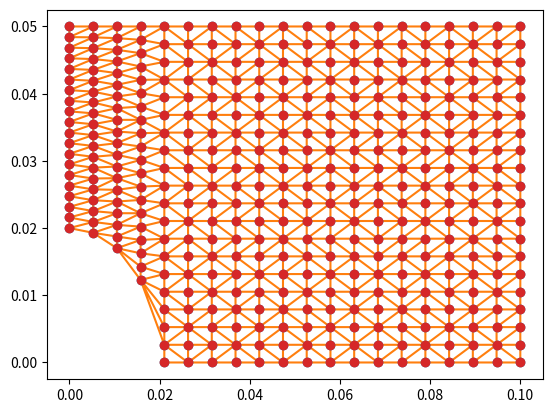

This chart was generated by the following Python code:
import numpy as np
import matplotlib.pyplot as plt
import math
from scipy.spatial import Delaunay  

# creating Nodes 
left = 0.1
right = 0.02
height = 0.05

nb_elements = 20

# Nodes = np.array([[0,0],[0,1],[1,0],[1,1]]) (for testing purposes)
Nodes = []

for x in np.linspace(0, left , nb_elements):
    if x < right:
        y0 = math.sqrt(right**2 - x**2)
        for y in np.linspace(y0, height , nb_elements):
            Nodes.append([x,y])

    else:
        for y in np.linspace(0, height , nb_elements):
            Nodes.append([x,y])
 


#Displaying Nodes
points = np.array(Nodes)
plt.plot(points[:,0],points[:,1], 'o')



# Creating Elements
tr1 = Delaunay(points)
#plt.triplot(points[:,0],points[:,1], tr1.simplices)
#plt.plot(points[:,0],points[:,1], 'o')

#plt.show()

#creating a set of points on a circle diameter
p = []
r2 = 0.0195
for x in np.linspace(0, r2, 10):
    p.append([x,math.sqrt(r2**2-x**2)])

#find the points which contain those elements
print(tr1.find_simplex(p))

#creating the new set of elements without disturbing circle
mesh = np.delete(tr1.simplices,[0,153,154,21],0)


plt.triplot(points[:,0],points[:,1], mesh)
plt.plot(points[:,0],points[:,1], 'o')

plt.show()


